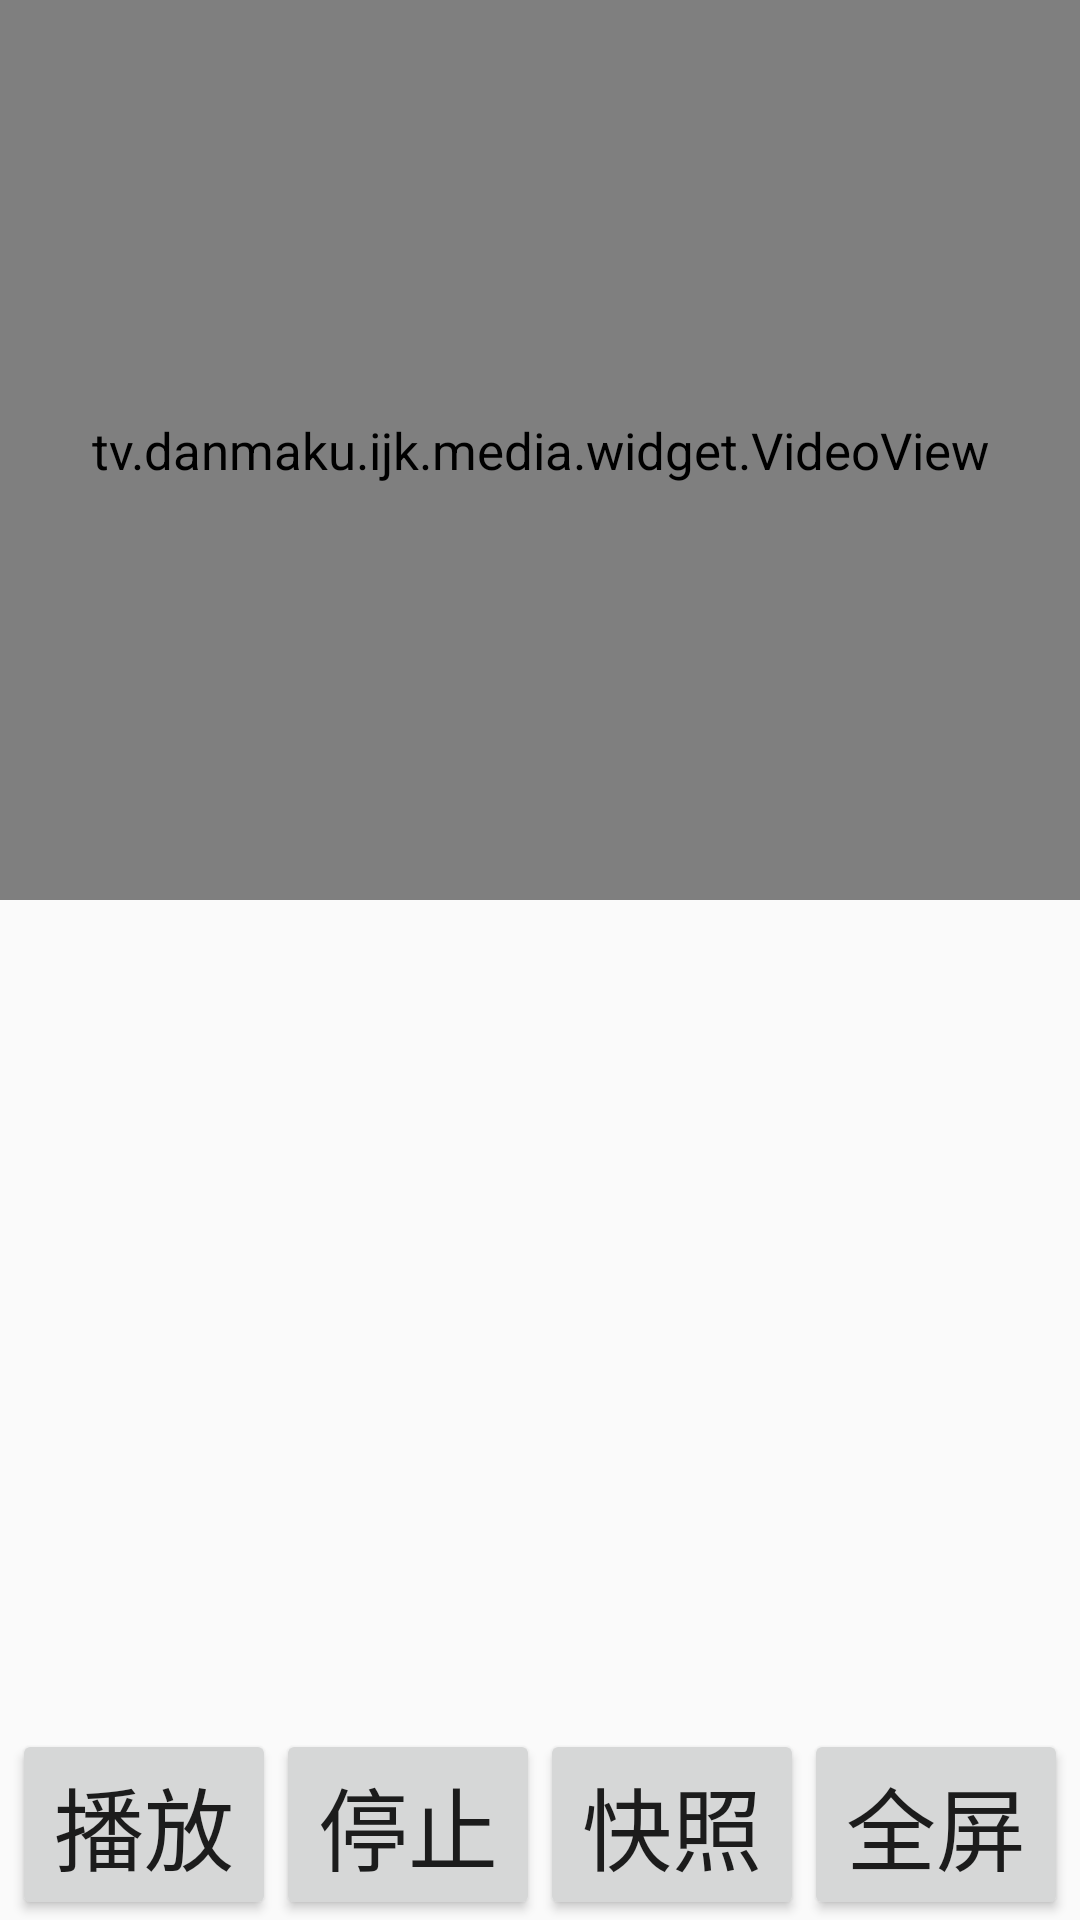

Layout XML and referenced resources for this Android screen:
<!-- AndroidManifest.xml: application theme AppTheme -->
<!-- res/layout/activity_play.xml -->
<?xml version="1.0" encoding="utf-8"?>
<RelativeLayout xmlns:android="http://schemas.android.com/apk/res/android"
    xmlns:app="http://schemas.android.com/apk/res-auto"
    xmlns:tools="http://schemas.android.com/tools"
    android:layout_width="match_parent"
    android:layout_height="match_parent"
    tools:context=".acitvity.PlayActivity">
    <RelativeLayout
        android:id="@+id/videoframe"
        android:layout_width="wrap_content"
        android:layout_height="300dp">
        <tv.danmaku.ijk.media.widget.VideoView
            android:id="@+id/videoView"
            android:layout_width="match_parent"
            android:layout_height="match_parent"
            android:orientation="vertical" />
        <TextView
            android:id="@+id/exit_full"
            android:layout_alignParentBottom="true"
            android:layout_width="wrap_content"
            android:layout_height="wrap_content"
            android:padding="8dp"
            android:background="@drawable/smssdk_back_arrow"/>
    </RelativeLayout>

    <LinearLayout
        android:id="@+id/layout_controller"
        android:layout_width="match_parent"
        android:layout_height="wrap_content"
        android:gravity="center"
        android:layout_alignParentBottom="true">
        <Button
            android:id="@+id/bt_play"
            android:layout_width="wrap_content"
            android:text="播放"
            android:textSize="30dp"
            android:layout_height="wrap_content" />

        <Button
            android:id="@+id/bt_stop"
            android:layout_width="wrap_content"
            android:text="停止"
            android:textSize="30dp"
            android:layout_height="wrap_content" />

        <Button
            android:id="@+id/bt_photo"
            android:layout_width="wrap_content"
            android:text="快照"
            android:textSize="30dp"
            android:layout_height="wrap_content" />
        <Button
            android:id="@+id/bt_allscreen"
            android:layout_width="wrap_content"
            android:text="全屏"
            android:textSize="30dp"
            android:layout_height="wrap_content" />
    </LinearLayout>

</RelativeLayout>
<!-- resources referenced by this layout -->
<resources>
  <style name="AppTheme" parent="Theme.AppCompat.Light.DarkActionBar">
          
          <item name="windowNoTitle">true</item>
          <item name="colorPrimary">@color/colorPrimary</item>
          <item name="colorPrimaryDark">@color/colorPrimaryDark</item>
          <item name="colorAccent">@color/colorAccent</item>
          <item name="android:textSize">17dp</item>
      </style>
  <color name="colorPrimary">#eb4f38</color>
  <color name="colorPrimaryDark">#009688</color>
  <color name="colorAccent">#FF4081</color>
</resources>
